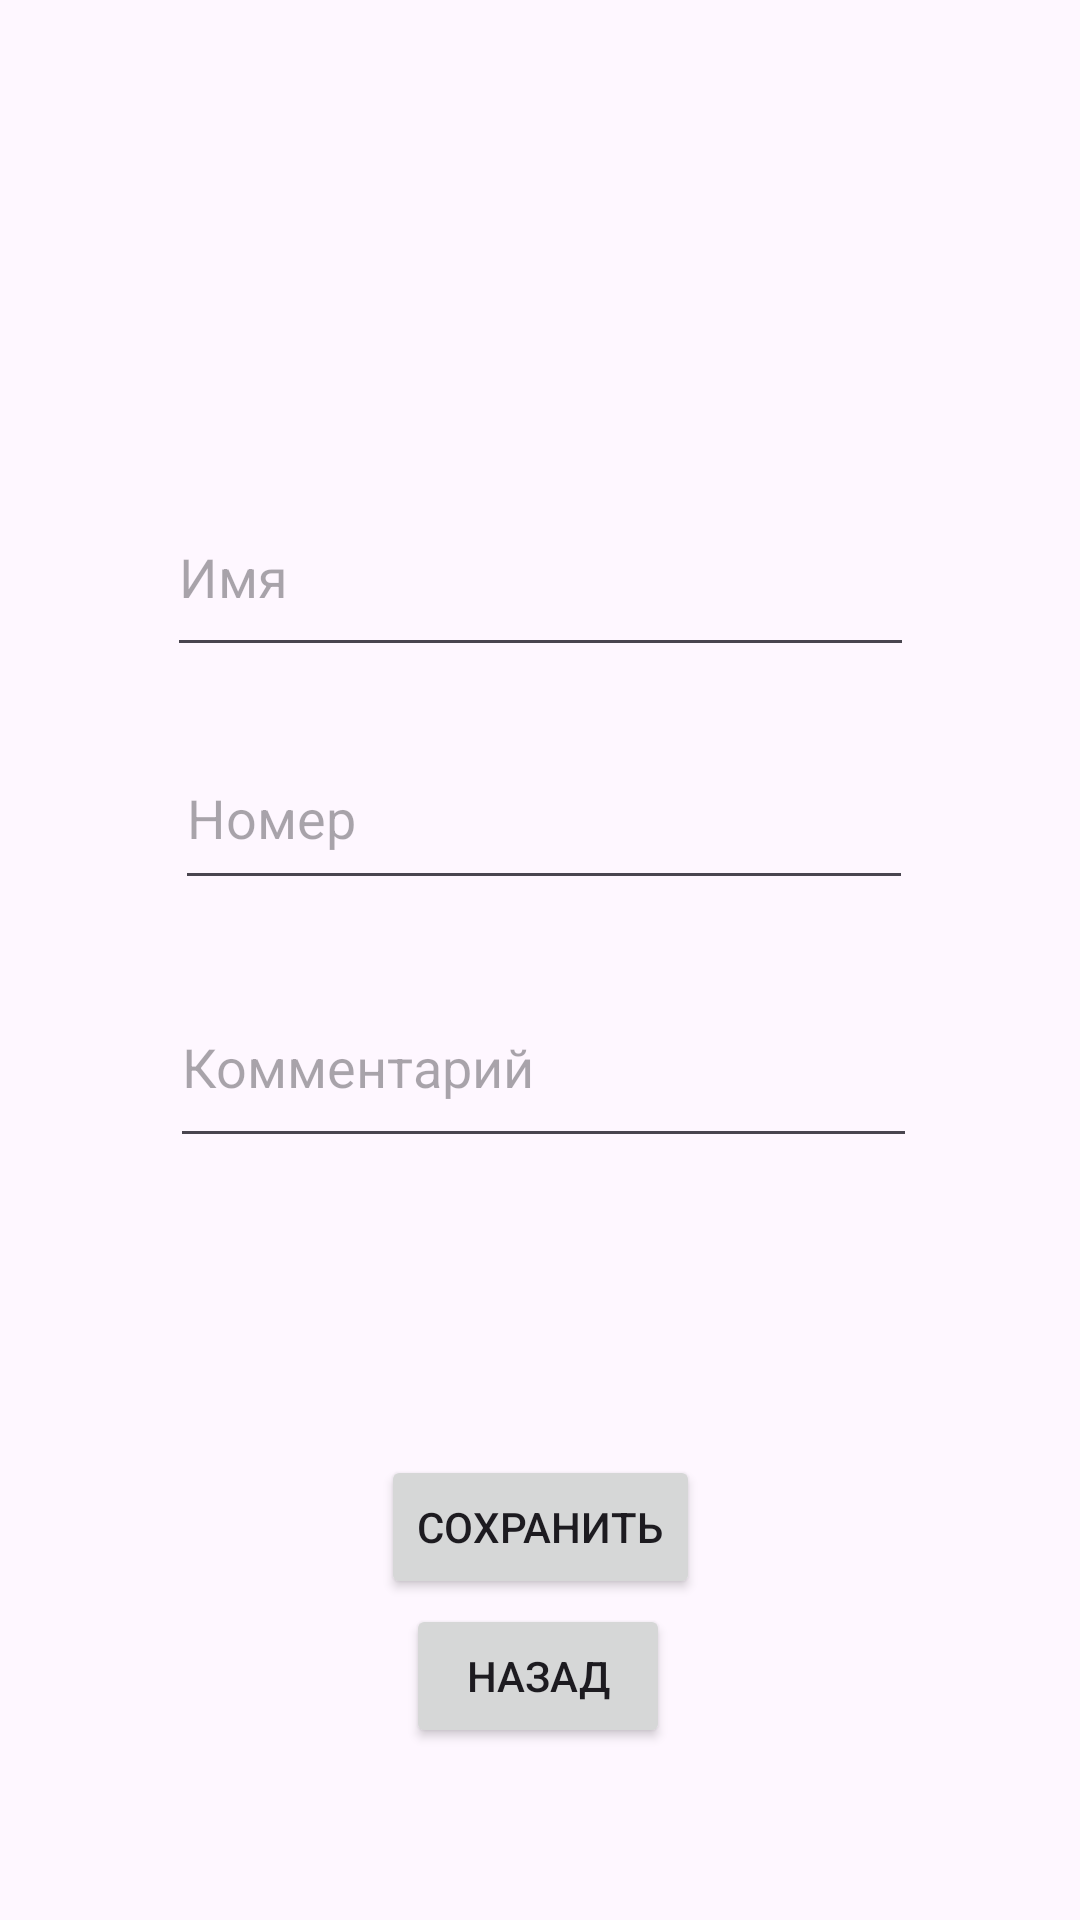

Write the Android layout XML for this screen, with the resource values it uses.
<!-- AndroidManifest.xml: application theme Theme.HW22_Calls -->
<!-- res/layout/activity_add_contact.xml -->
<?xml version="1.0" encoding="utf-8"?>
<androidx.constraintlayout.widget.ConstraintLayout xmlns:android="http://schemas.android.com/apk/res/android"
    xmlns:app="http://schemas.android.com/apk/res-auto"
    xmlns:tools="http://schemas.android.com/tools"
    android:layout_width="match_parent"
    android:layout_height="match_parent"
    tools:context=".AddContactActivity">

    <Button
        android:id="@+id/saveButton"
        android:layout_width="wrap_content"
        android:layout_height="wrap_content"
        android:text="Сохранить"
        app:layout_constraintBottom_toBottomOf="parent"
        app:layout_constraintEnd_toEndOf="parent"
        app:layout_constraintStart_toStartOf="parent"
        app:layout_constraintTop_toTopOf="parent"
        app:layout_constraintVertical_bias="0.819" />

    <Button
        android:id="@+id/cancelButton"
        android:layout_width="wrap_content"
        android:layout_height="wrap_content"
        android:text="Назад"
        app:layout_constraintBottom_toBottomOf="parent"
        app:layout_constraintEnd_toEndOf="parent"
        app:layout_constraintHorizontal_bias="0.498"
        app:layout_constraintStart_toStartOf="parent"
        app:layout_constraintTop_toTopOf="parent"
        app:layout_constraintVertical_bias="0.903" />

    <EditText
        android:id="@+id/name"
        android:layout_width="249dp"
        android:layout_height="63dp"
        android:ems="10"
        android:inputType="text"
        android:hint="Имя"
        app:layout_constraintBottom_toBottomOf="parent"
        app:layout_constraintEnd_toEndOf="parent"
        app:layout_constraintStart_toStartOf="parent"
        app:layout_constraintTop_toTopOf="parent"
        app:layout_constraintVertical_bias="0.276" />

    <EditText
        android:id="@+id/number"
        android:layout_width="246dp"
        android:layout_height="58dp"
        android:ems="10"
        android:inputType="text"
        android:hint="Номер"
        app:layout_constraintBottom_toBottomOf="parent"
        app:layout_constraintEnd_toEndOf="parent"
        app:layout_constraintHorizontal_bias="0.512"
        app:layout_constraintStart_toStartOf="parent"
        app:layout_constraintTop_toTopOf="parent"
        app:layout_constraintVertical_bias="0.416" />

    <EditText
        android:id="@+id/comment"
        android:layout_width="249dp"
        android:layout_height="64dp"
        android:ems="10"
        android:inputType="text"
        android:hint="Комментарий"
        app:layout_constraintBottom_toBottomOf="parent"
        app:layout_constraintEnd_toEndOf="parent"
        app:layout_constraintHorizontal_bias="0.512"
        app:layout_constraintStart_toStartOf="parent"
        app:layout_constraintTop_toTopOf="parent"
        app:layout_constraintVertical_bias="0.559" />
</androidx.constraintlayout.widget.ConstraintLayout>
<!-- resources referenced by this layout -->
<resources>
  <style name="Theme.HW22_Calls" parent="Base.Theme.HW22_Calls" />
  <style name="Base.Theme.HW22_Calls" parent="Theme.Material3.DayNight.NoActionBar">
          
          
      </style>
</resources>
